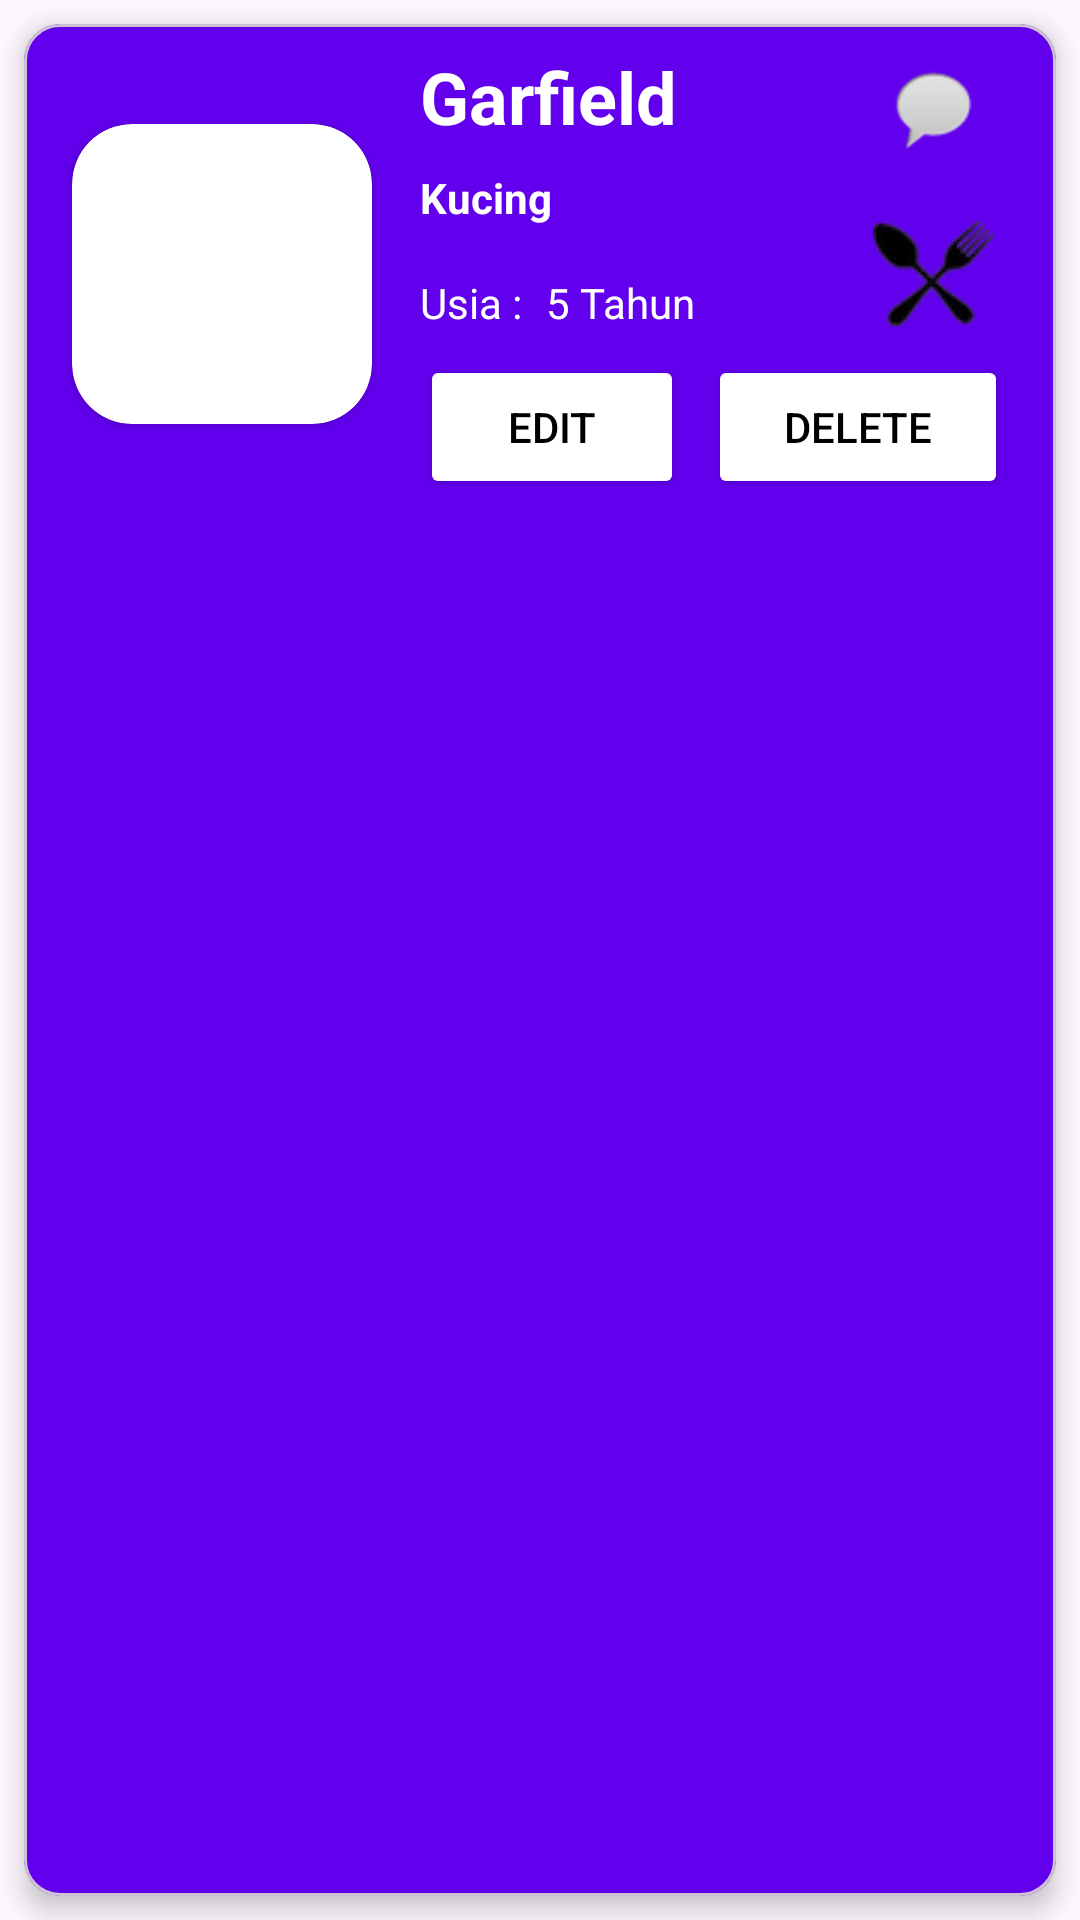

The Android layout XML behind this screen, and the referenced resources:
<!-- AndroidManifest.xml: application theme Theme.PetsKu -->
<!-- res/layout/card_animal.xml -->
<?xml version="1.0" encoding="utf-8"?>
<LinearLayout xmlns:android="http://schemas.android.com/apk/res/android"
    xmlns:app="http://schemas.android.com/apk/res-auto"
    xmlns:tools="http://schemas.android.com/tools"
    android:layout_width="match_parent"
    android:layout_height="wrap_content"
    android:orientation="vertical">

    <com.google.android.material.card.MaterialCardView
        android:layout_width="match_parent"
        android:layout_height="match_parent"
        android:layout_margin="8dp"
        android:backgroundTint="@color/purple_500"
        app:cardElevation="5dp">

        <androidx.constraintlayout.widget.ConstraintLayout
            android:layout_width="match_parent"
            android:layout_height="wrap_content"
            android:paddingTop="8dp"
            android:paddingBottom="8dp">

            <androidx.cardview.widget.CardView
                android:id="@+id/cardView"
                android:layout_width="wrap_content"
                android:layout_height="wrap_content"
                android:layout_marginStart="16dp"
                app:cardCornerRadius="20dp"
                app:layout_constraintBottom_toBottomOf="@+id/CardButtonEdit"
                app:layout_constraintStart_toStartOf="parent"
                app:layout_constraintTop_toTopOf="@+id/CardNamaHewan">

                <LinearLayout
                    android:layout_width="wrap_content"
                    android:layout_height="wrap_content"
                    android:orientation="vertical">

                    <ImageView
                        android:id="@+id/CardPicture"
                        android:layout_width="100dp"
                        android:layout_height="100dp"
                        app:srcCompat="@mipmap/ic_launcher" />
                </LinearLayout>
            </androidx.cardview.widget.CardView>

            <TextView
                android:id="@+id/CardNamaHewan"
                android:layout_width="0dp"
                android:layout_height="wrap_content"
                android:layout_marginStart="16dp"
                android:layout_marginEnd="16dp"
                android:text="Garfield"
                android:textColor="@color/white"
                android:textSize="24sp"
                android:textStyle="bold"
                app:layout_constraintEnd_toEndOf="parent"
                app:layout_constraintStart_toEndOf="@+id/cardView"
                app:layout_constraintTop_toTopOf="parent" />

            <TextView
                android:id="@+id/CardJenisHewan"
                android:layout_width="0dp"
                android:layout_height="wrap_content"
                android:layout_marginTop="8dp"
                android:text="Kucing"
                android:textColor="@color/white"
                android:textStyle="bold"
                app:layout_constraintEnd_toEndOf="@+id/CardNamaHewan"
                app:layout_constraintStart_toStartOf="@+id/CardNamaHewan"
                app:layout_constraintTop_toBottomOf="@+id/CardNamaHewan" />

            <TextView
                android:id="@+id/textView4"
                android:layout_width="wrap_content"
                android:layout_height="wrap_content"
                android:layout_marginTop="16dp"
                android:text="Usia :"
                android:textColor="@color/white"
                app:layout_constraintStart_toStartOf="@+id/CardJenisHewan"
                app:layout_constraintTop_toBottomOf="@+id/CardJenisHewan" />

            <TextView
                android:id="@+id/CardUmurHewan"
                android:layout_width="0dp"
                android:layout_height="wrap_content"
                android:layout_marginStart="8dp"
                android:text="5 Tahun"
                android:textColor="@color/white"
                app:layout_constraintBottom_toBottomOf="@+id/textView4"
                app:layout_constraintEnd_toEndOf="@+id/CardJenisHewan"
                app:layout_constraintStart_toEndOf="@+id/textView4"
                app:layout_constraintTop_toTopOf="@+id/textView4" />

            <Button
                android:id="@+id/CardButtonEdit"
                android:layout_width="wrap_content"
                android:layout_height="wrap_content"
                android:layout_marginTop="8dp"
                android:backgroundTint="@color/white"
                android:text="Edit"
                android:textColor="@color/black"
                app:layout_constraintStart_toStartOf="@+id/textView4"
                app:layout_constraintTop_toBottomOf="@+id/textView4" />

            <Button
                android:id="@+id/CardButtonDelete"
                android:layout_width="0dp"
                android:layout_height="wrap_content"
                android:layout_marginStart="8dp"
                android:backgroundTint="@color/white"
                android:text="Delete"
                android:textColor="@color/black"
                app:layout_constraintEnd_toEndOf="@+id/CardUmurHewan"
                app:layout_constraintStart_toEndOf="@+id/CardButtonEdit"
                app:layout_constraintTop_toTopOf="@+id/CardButtonEdit" />

            <ImageButton
                android:id="@+id/interactionbutton"
                android:layout_width="50dp"
                android:layout_height="40dp"
                android:background="@color/purple_500"
                android:backgroundTint="@color/purple_500"
                app:layout_constraintEnd_toEndOf="@+id/CardButtonDelete"
                app:layout_constraintTop_toTopOf="@+id/CardNamaHewan"
                app:srcCompat="@android:drawable/sym_action_chat"
                tools:ignore="SpeakableTextPresentCheck,TouchTargetSizeCheck" />

            <ImageButton
                android:id="@+id/feedbutton"
                android:layout_width="50dp"
                android:layout_height="40dp"
                android:layout_marginTop="15dp"
                android:background="@color/purple_500"
                android:backgroundTint="@color/purple_500"
                app:layout_constraintEnd_toEndOf="@+id/CardNamaHewan"
                app:layout_constraintStart_toStartOf="@+id/interactionbutton"
                app:layout_constraintTop_toBottomOf="@+id/interactionbutton"
                app:srcCompat="@drawable/feed"
                tools:ignore="TouchTargetSizeCheck,SpeakableTextPresentCheck" />

        </androidx.constraintlayout.widget.ConstraintLayout>
    </com.google.android.material.card.MaterialCardView>
</LinearLayout>
<!-- resources referenced by this layout -->
<resources>
  <!-- drawable feed: png bitmap (drawable, 3072 bytes) -->
  <style name="Theme.PetsKu" parent="Theme.Material3.Light.NoActionBar">
          
          <item name="colorPrimary">@color/purple_500</item>
          <item name="colorPrimaryVariant">@color/purple_700</item>
          <item name="colorOnPrimary">@color/white</item>
          
          <item name="colorSecondary">@color/teal_200</item>
          <item name="colorSecondaryVariant">@color/teal_700</item>
          <item name="colorOnSecondary">@color/black</item>
          
          <item name="android:statusBarColor" tools:targetApi="l">?attr/colorPrimaryVariant</item>
          
      </style>
  <!-- not gathered from this repository: default colours our renderer supplied (Android Studio template values) -->
  <color name="purple_500">#FF6200EE</color>
  <color name="purple_700">#FF3700B3</color>
  <color name="teal_200">#FF03DAC5</color>
  <color name="teal_700">#FF018786</color>
  <color name="black">#FF000000</color>
  <color name="white">#FFFFFFFF</color>
</resources>
